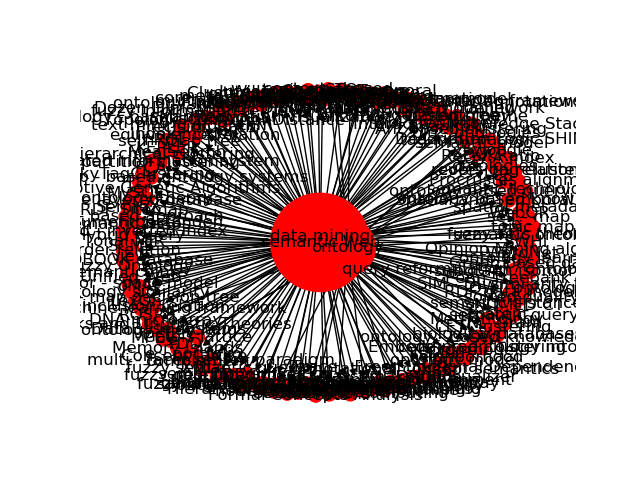

The file beside this chart, header and first rows:
Source, Target, Type, Weight
38, 1401, Directed, 2
38, 1407, Directed, 2
38, 1435, Directed, 2
38, 1436, Directed, 2
38, 1437, Directed, 2
38, 1475, Directed, 2
38, 1477, Directed, 2
38, 1478, Directed, 2
38, 1482, Directed, 2
38, 1483, Directed, 2
38, 1484, Directed, 4
38, 1508, Directed, 3
38, 1412, Directed, 4
130, 1509, Directed, 2
38, 1531, Directed, 3
38, 1532, Directed, 3
38, 1533, Directed, 3
38, 1534, Directed, 3
38, 1535, Directed, 3
38, 1536, Directed, 3
38, 1542, Directed, 2
38, 1543, Directed, 2
38, 1553, Directed, 2
130, 1574, Directed, 2
130, 1576, Directed, 2
130, 1577, Directed, 2
38, 1609, Directed, 3
38, 1610, Directed, 6
38, 1611, Directed, 6
38, 1612, Directed, 3
38, 1613, Directed, 3
130, 1637, Directed, 2
130, 1487, Directed, 2
130, 1638, Directed, 2
38, 1666, Directed, 2
130, 1680, Directed, 2
130, 1681, Directed, 2
619, 1484, Directed, 2
619, 1716, Directed, 2
619, 1717, Directed, 2
619, 1718, Directed, 2
38, 1427, Directed, 2
619, 1744, Directed, 2
619, 1745, Directed, 2
619, 1746, Directed, 2
619, 1389, Directed, 2
38, 1753, Directed, 2
38, 1754, Directed, 2
38, 1755, Directed, 2
38, 1756, Directed, 2
38, 1757, Directed, 2
38, 1762, Directed, 2
619, 1567, Directed, 2
619, 1767, Directed, 2
38, 1811, Directed, 3
38, 1850, Directed, 3
38, 1851, Directed, 3
130, 1902, Directed, 2
130, 1903, Directed, 2
38, 1904, Directed, 2
... 130 more rows
